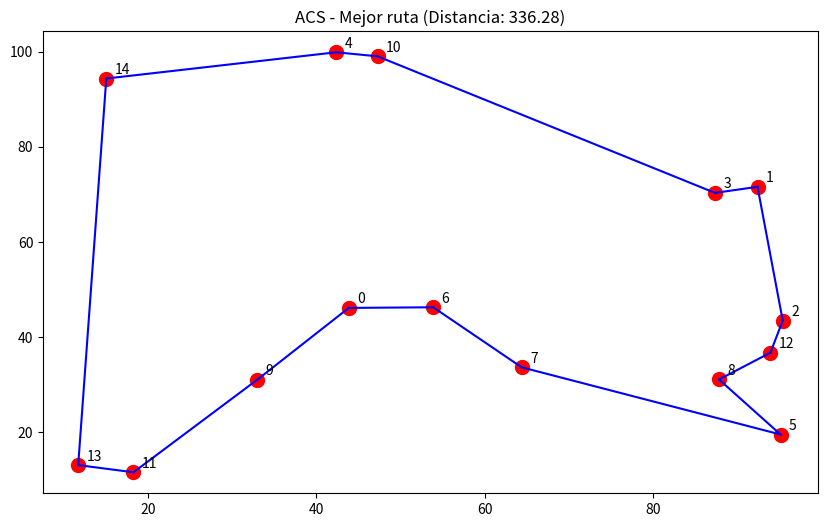

The script that saved this image:
import numpy as np
import matplotlib.pyplot as plt
from typing import List, Tuple  # Para anotaciones de tipo (mejora la legibilidad)

class AntColonySystem:
    def __init__(
        self,
        distances: np.ndarray,  # Matriz de distancias entre ciudades
        n_ants: int = 10,       # Número de hormigas
        iterations: int = 100,  # Número de iteraciones
        decay: float = 0.95,    # Tasa de evaporación de feromonas
        alpha: float = 1.0,     # Peso de las feromonas en la selección
        beta: float = 2.0,      # Peso de la heurística (1/distancia)
        q0: float = 0.9,        # Probabilidad de explotación (elegir el mejor camino)
    ):
        self.distances = distances
        self.n_ants = n_ants
        self.iterations = iterations
        self.decay = decay
        self.alpha = alpha
        self.beta = beta
        self.q0 = q0
        self.n_cities = len(distances)
        # Inicialización de feromonas: valores pequeños y uniformes
        self.pheromone = np.ones((self.n_cities, self.n_cities)) / self.n_cities
        self.best_path = None     # Mejor ruta encontrada
        self.best_distance = np.inf  # Distancia de la mejor ruta

    def run(self) -> Tuple[List[int], float]:
        """Ejecuta el algoritmo ACS y devuelve la mejor ruta y su distancia."""
        for _ in range(self.iterations):
            # 1. Generar rutas para todas las hormigas
            paths = self._generate_paths()
            # 2. Actualizar feromonas basado en las rutas
            self._update_pheromone(paths)
            # 3. Actualizar la mejor solución global
            current_best_path, current_best_dist = min(paths, key=lambda x: x[1])
            if current_best_dist < self.best_distance:
                self.best_path = current_best_path
                self.best_distance = current_best_dist
        return self.best_path, self.best_distance

    def _generate_paths(self) -> List[Tuple[List[int], float]]:
        """Genera rutas para todas las hormigas."""
        paths = []
        for _ in range(self.n_ants):
            path = self._construct_path()  # Construye una ruta aleatoria
            distance = self._calculate_distance(path)  # Calcula su distancia
            paths.append((path, distance))
        return paths

    def _construct_path(self) -> List[int]:
        """Construye una ruta para una hormiga usando reglas de transición ACS."""
        path = [np.random.randint(0, self.n_cities)]  # Ciudad inicial aleatoria
        visited = set(path)
        while len(visited) < self.n_cities:
            next_city = self._select_next_city(path[-1], visited)  # Elige próxima ciudad
            path.append(next_city)
            visited.add(next_city)
        return path

    def _select_next_city(self, current_city: int, visited: set) -> int:
        """Selecciona la próxima ciudad basado en feromonas y heurística."""
        unvisited = [city for city in range(self.n_cities) if city not in visited]
        probabilities = np.zeros(len(unvisited))

        # Calcula probabilidades para cada ciudad no visitada
        for i, city in enumerate(unvisited):
            pheromone = self.pheromone[current_city, city] ** self.alpha
            heuristic = (1 / self.distances[current_city, city]) ** self.beta
            probabilities[i] = pheromone * heuristic

        # Regla de transición ACS: explotación (q0) o exploración (1-q0)
        if np.random.random() < self.q0:
            # Explotación: elegir la ciudad con mayor probabilidad
            return unvisited[np.argmax(probabilities)]
        else:
            # Exploración: elegir basado en probabilidad normalizada
            probabilities /= probabilities.sum()
            return np.random.choice(unvisited, p=probabilities)

    def _calculate_distance(self, path: List[int]) -> float:
        """Calcula la distancia total de una ruta (incluyendo volver al inicio)."""
        total_distance = 0.0
        # Suma las distancias entre ciudades consecutivas
        for i in range(len(path) - 1):
            total_distance += self.distances[path[i], path[i + 1]]
        # Agrega la distancia de retorno al inicio
        total_distance += self.distances[path[-1], path[0]]
        return total_distance

    def _update_pheromone(self, paths: List[Tuple[List[int], float]]) -> None:
        """Actualiza las feromonas: evaporación + depósito por las hormigas."""
        # 1. Evaporación global
        self.pheromone *= self.decay
        # 2. Depósito de feromonas (solo en las rutas usadas)
        for path, distance in paths:
            for i in range(len(path) - 1):
                self.pheromone[path[i], path[i + 1]] += 1 / distance
            # Feromona en el último tramo (volver al inicio)
            self.pheromone[path[-1], path[0]] += 1 / distance

# --- Ejemplo de uso ---
if __name__ == "__main__":
    #np.random.seed(42)  # Para reproducibilidad / comentado para que sea ramdom la semilla :)
    n_cities = 15
    # Generar ciudades aleatorias en un plano 2D
    cities = np.random.rand(n_cities, 2) * 100
    # Calcular matriz de distancias (euclidianas)
    distances = np.zeros((n_cities, n_cities))
    for i in range(n_cities):
        for j in range(n_cities):
            distances[i, j] = np.linalg.norm(cities[i] - cities[j])

    # Configurar y ejecutar ACS
    acs = AntColonySystem(
        distances,
        n_ants=15,
        iterations=200,
        decay=0.95,
        alpha=1,
        beta=3,
        q0=0.8,  # 80% de probabilidad de explotación
    )
    best_path, best_distance = acs.run()

    # Resultados
    print(f"Mejor ruta: {best_path}")
    print(f"Distancia total: {best_distance:.2f}")

    # Visualización
    plt.figure(figsize=(10, 6))
    plt.scatter(cities[:, 0], cities[:, 1], c="red", s=100)
    for i, city in enumerate(cities):
        plt.annotate(str(i), (city[0] + 1, city[1] + 1))
    # Dibujar la ruta
    for i in range(len(best_path) - 1):
        plt.plot(
            [cities[best_path[i], 0], cities[best_path[i + 1], 0]],
            [cities[best_path[i], 1], cities[best_path[i + 1], 1]],
            "b-",
        )
    # Cierre del ciclo (volver al inicio)
    plt.plot(
        [cities[best_path[-1], 0], cities[best_path[0], 0]],
        [cities[best_path[-1], 1], cities[best_path[0], 1]],
        "b-",
    )
    plt.title(f"ACS - Mejor ruta (Distancia: {best_distance:.2f})")
    plt.show()